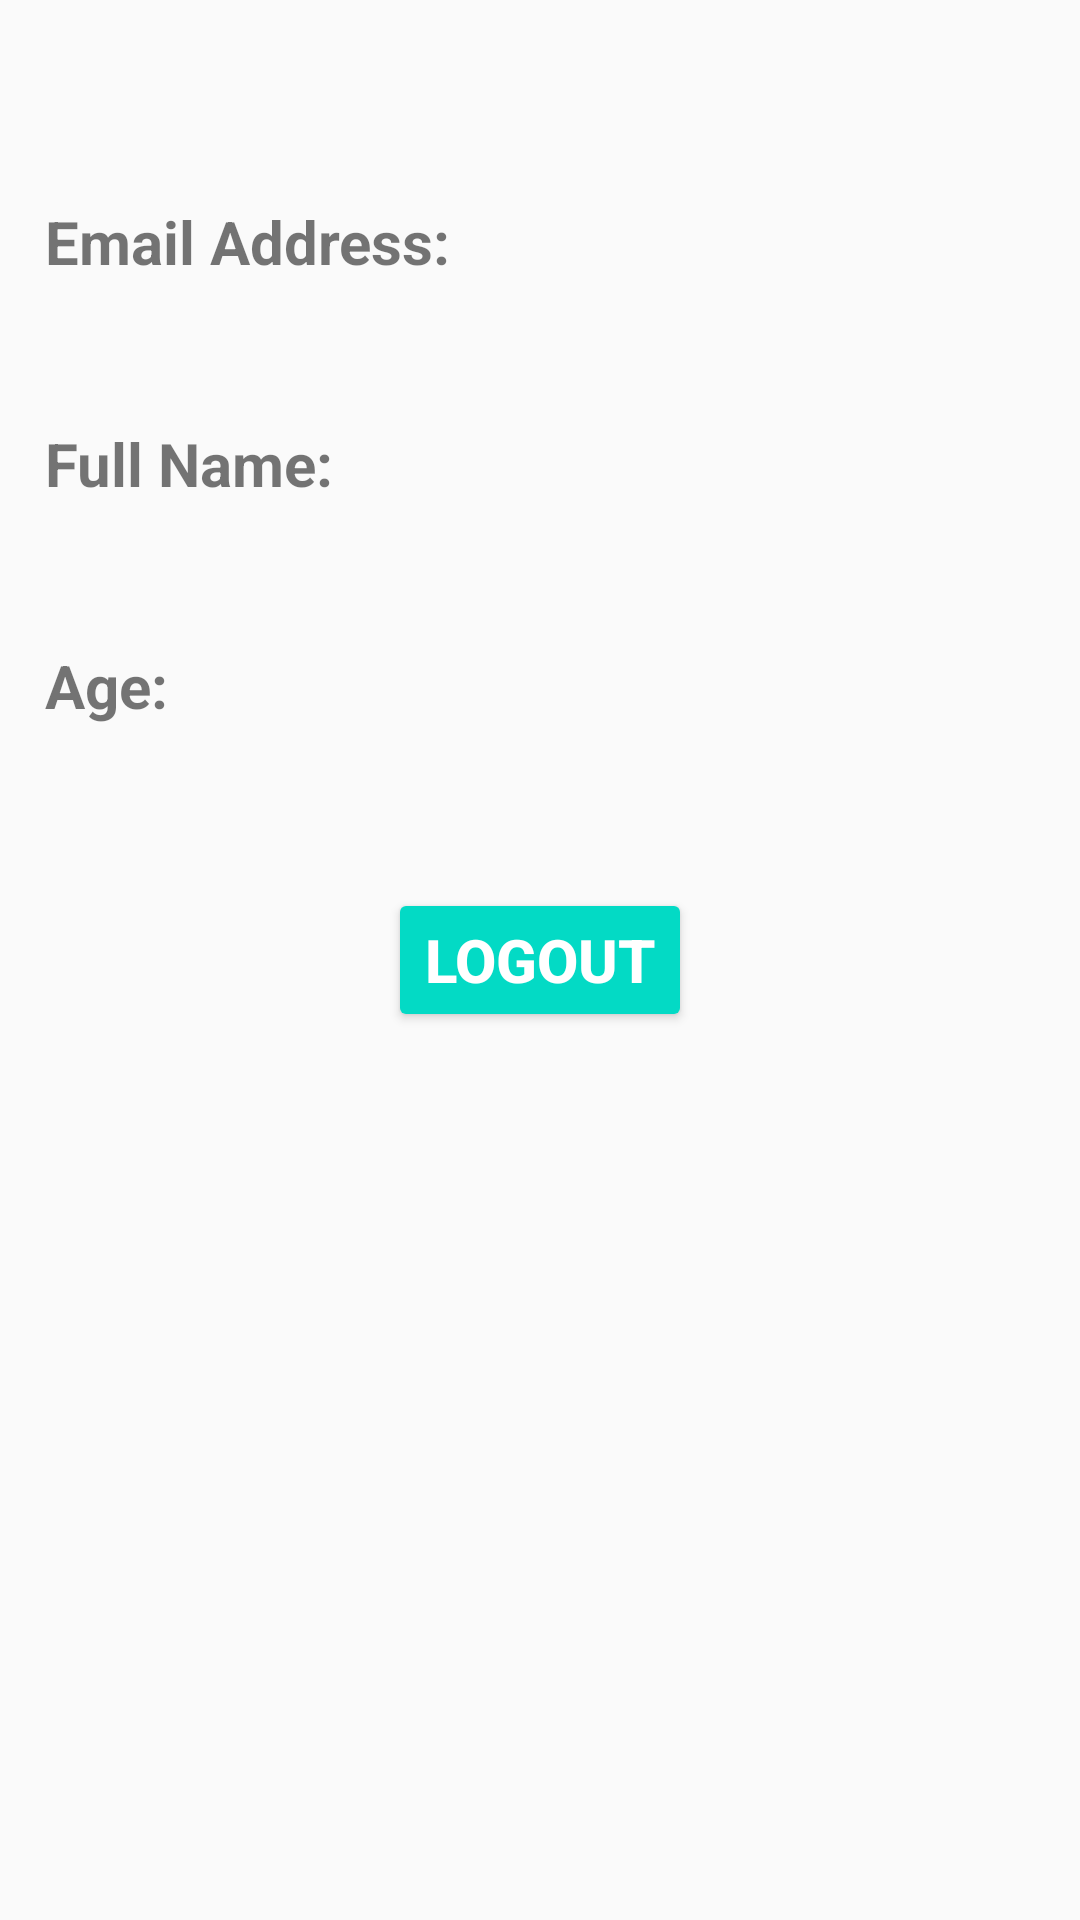

Reconstruct the res/layout file that produces this screen, plus the resources it refers to.
<!-- AndroidManifest.xml: application theme Theme.Auth_App -->
<!-- res/layout/activity_profile.xml -->
<?xml version="1.0" encoding="utf-8"?>
<androidx.constraintlayout.widget.ConstraintLayout xmlns:android="http://schemas.android.com/apk/res/android"
    xmlns:app="http://schemas.android.com/apk/res-auto"
    xmlns:tools="http://schemas.android.com/tools"
    android:layout_width="match_parent"
    android:layout_height="match_parent"
    tools:context=".ProfileActivity">

    <TextView
        android:id="@+id/greeting"
        android:layout_width="wrap_content"
        android:layout_height="wrap_content"
        android:textSize="20sp"
        app:layout_constraintLeft_toLeftOf="parent"
        app:layout_constraintTop_toTopOf="parent"
        android:layout_marginLeft="15dp"
        android:layout_marginTop="20dp"/>
    <TextView
        android:id="@+id/emailAddressTitle"
        android:layout_width="wrap_content"
        android:layout_height="wrap_content"
        android:text="Email Address:"
        android:textStyle="bold"
        app:layout_constraintTop_toBottomOf="@+id/greeting"
        app:layout_constraintLeft_toLeftOf="@+id/greeting"
        android:layout_marginTop="20dp"
        android:textSize="20sp"/>
    <TextView
        android:id="@+id/emailAddress"
        android:layout_width="wrap_content"
        android:layout_height="wrap_content"
        app:layout_constraintTop_toBottomOf="@+id/emailAddressTitle"
        app:layout_constraintLeft_toLeftOf="@+id/emailAddressTitle"
        android:layout_marginLeft="30dp"
        android:textSize="20sp"/>
    <TextView
        android:id="@+id/fullNameTitle"
        android:layout_width="wrap_content"
        android:layout_height="wrap_content"
        android:text="Full Name:"
        android:textStyle="bold"
        app:layout_constraintTop_toBottomOf="@+id/emailAddress"
        app:layout_constraintLeft_toLeftOf="@+id/greeting"
        android:layout_marginTop="20dp"
        android:textSize="20sp"/>
    <TextView
        android:id="@+id/fullName"
        android:layout_width="wrap_content"
        android:layout_height="wrap_content"
        app:layout_constraintTop_toBottomOf="@+id/fullNameTitle"
        app:layout_constraintLeft_toLeftOf="@+id/emailAddressTitle"
        android:layout_marginLeft="30dp"
        android:textSize="20sp"/>
    <TextView
        android:id="@+id/ageTitle"
        android:layout_width="wrap_content"
        android:layout_height="wrap_content"
        android:text="Age:"
        android:textStyle="bold"
        app:layout_constraintTop_toBottomOf="@+id/fullName"
        app:layout_constraintLeft_toLeftOf="@+id/fullNameTitle"
        android:layout_marginTop="20dp"
        android:textSize="20sp"/>
    <TextView
        android:id="@+id/age"
        android:layout_width="wrap_content"
        android:layout_height="wrap_content"
        app:layout_constraintTop_toBottomOf="@+id/ageTitle"
        app:layout_constraintLeft_toLeftOf="@+id/fullNameTitle"
        android:layout_marginLeft="30dp"
        android:textSize="20sp"/>


    













    <Button
        android:id="@+id/signOut"
        android:layout_width="wrap_content"
        android:layout_height="wrap_content"
        android:text="Logout"
        android:textStyle="bold"
        android:backgroundTint="@color/teal_200"
        android:textColor="#ffff"
        android:textSize="20sp"
        app:layout_constraintTop_toTopOf="parent"
        app:layout_constraintRight_toRightOf="parent"
        app:layout_constraintLeft_toLeftOf="parent"
        app:layout_constraintBottom_toBottomOf="parent"/>
</androidx.constraintlayout.widget.ConstraintLayout>
<!-- resources referenced by this layout -->
<resources>
  <style name="Theme.Auth_App" parent="Theme.AppCompat.Light.NoActionBar">
          
          <item name="colorPrimary">#03DAC5</item>
          <item name="colorPrimaryVariant">@color/teal_200</item>
          <item name="colorOnPrimary">@color/white</item>
          
          <item name="colorSecondary">@color/teal_200</item>
          <item name="colorSecondaryVariant">@color/teal_700</item>
          <item name="colorOnSecondary">@color/black</item>
          
          <item name="android:statusBarColor" tools:targetApi="l">?attr/colorPrimaryVariant</item>
          
      </style>
  <!-- not gathered from this repository: default colours our renderer supplied (Android Studio template values) -->
  <color name="teal_200">#FF03DAC5</color>
  <color name="teal_700">#FF018786</color>
  <color name="black">#FF000000</color>
  <color name="white">#FFFFFFFF</color>
</resources>
